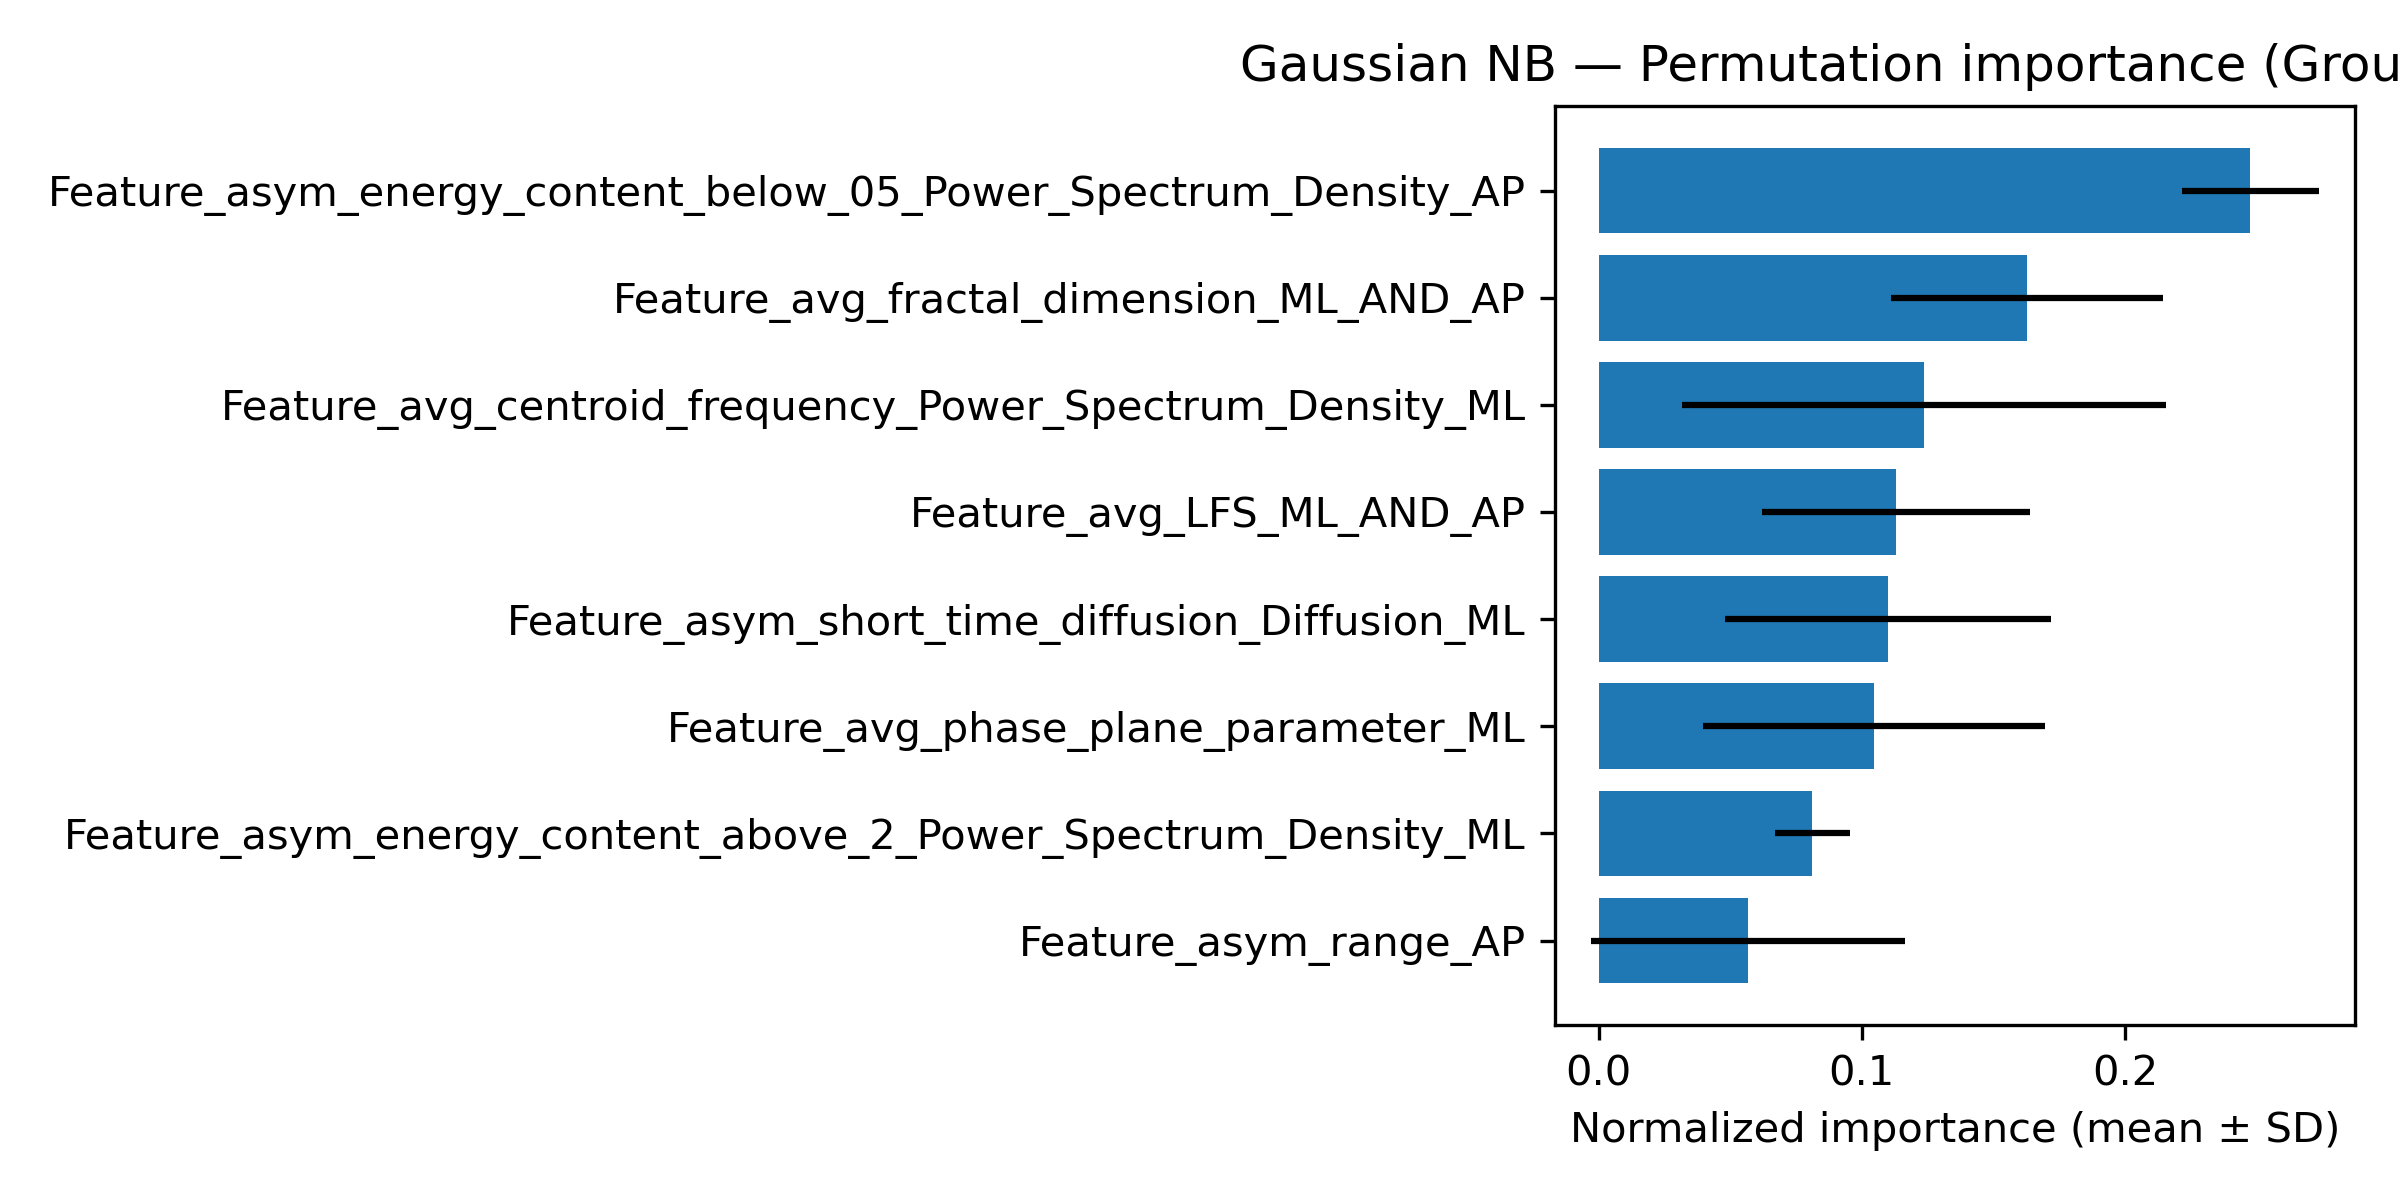

The file beside this chart, header and first rows:
feature, importance_mean, importance_sd
Feature_asym_energy_content_below_05_Pow…, 0.2477, 0.02596
Feature_avg_fractal_dimension_ML_AND_AP, 0.1628, 0.05176
Feature_avg_centroid_frequency_Power_Spe…, 0.1238, 0.09198
Feature_avg_LFS_ML_AND_AP, 0.113, 0.05094
Feature_asym_short_time_diffusion_Diffus…, 0.1099, 0.062
Feature_avg_phase_plane_parameter_ML, 0.1046, 0.06487
Feature_asym_energy_content_above_2_Powe…, 0.08127, 0.0142
Feature_asym_range_AP, 0.05693, 0.05963
